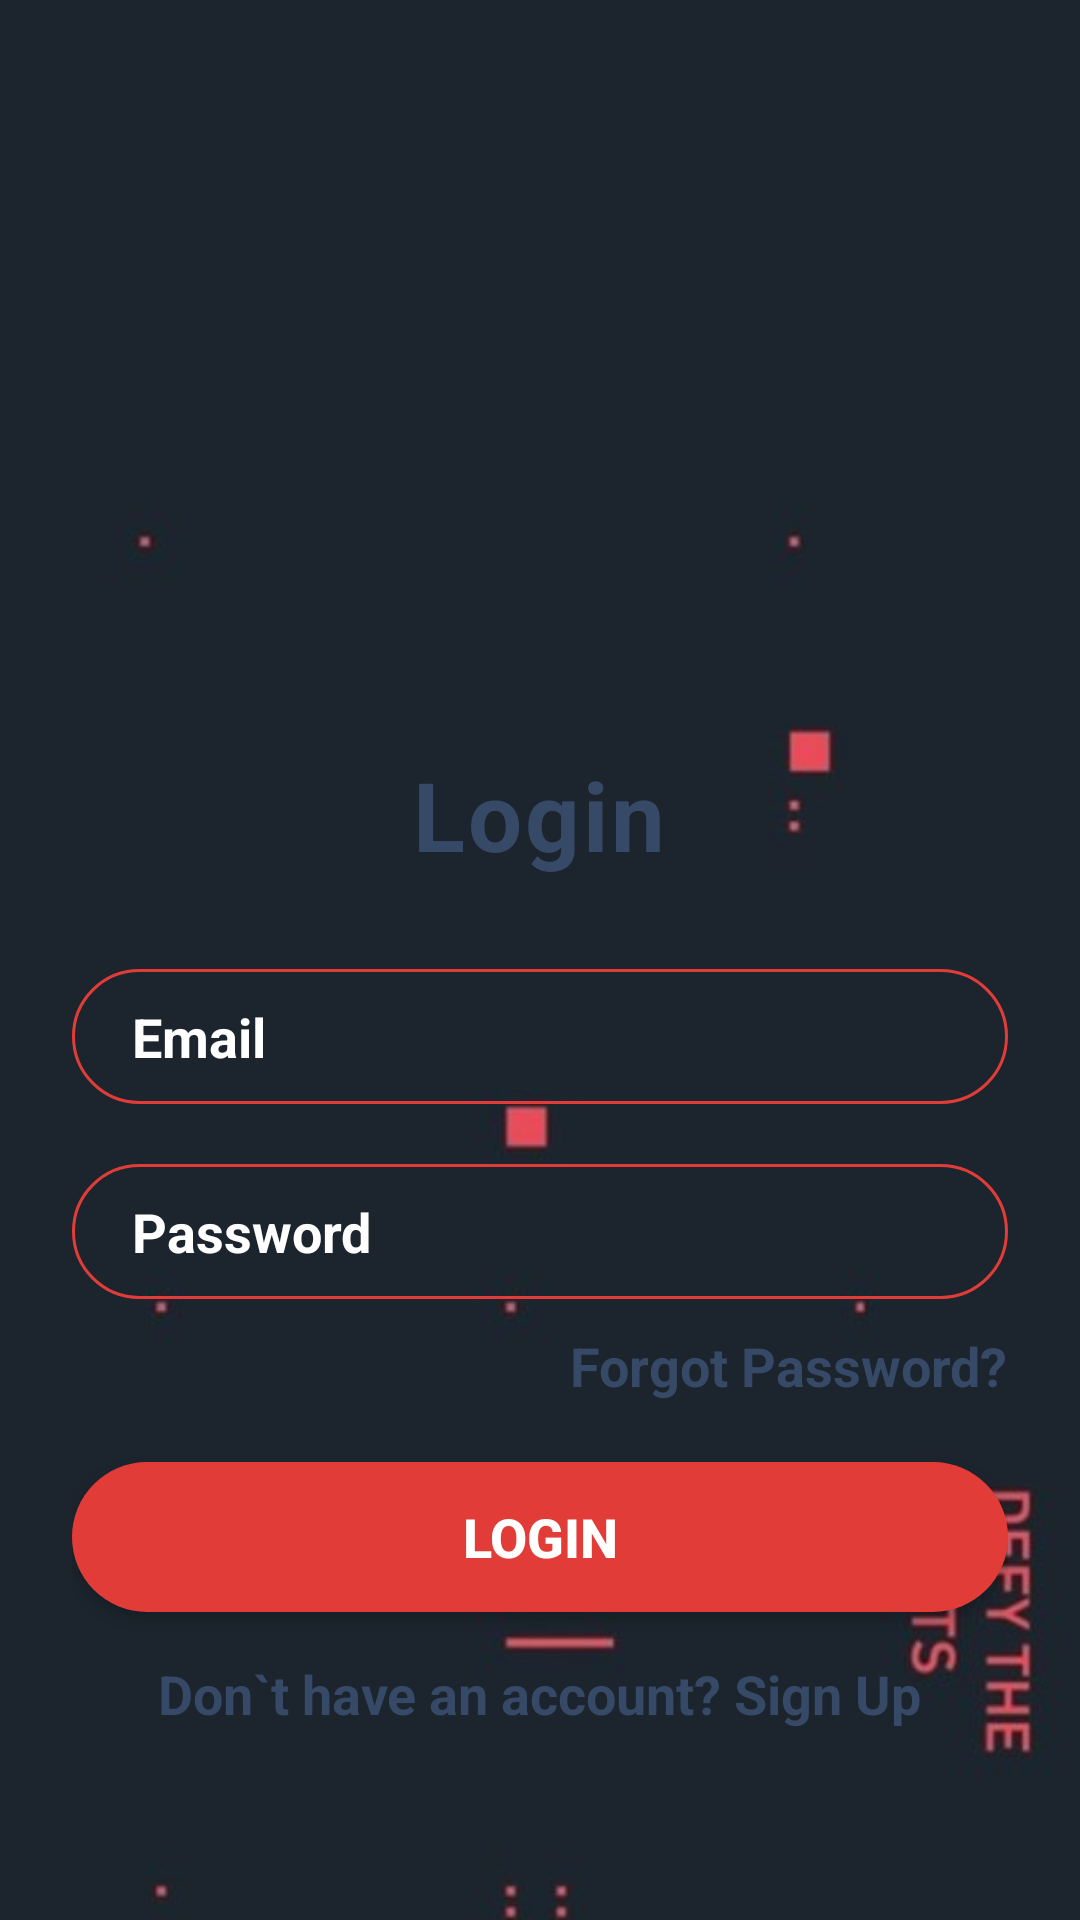

This screen was rendered from an Android layout file. Write that file and the resources it references.
<!-- AndroidManifest.xml: activity theme Theme.ValorantMapGuide.NoActionBar -->
<!-- res/layout/activity_login.xml -->
<?xml version="1.0" encoding="utf-8"?>
<androidx.constraintlayout.widget.ConstraintLayout xmlns:android="http://schemas.android.com/apk/res/android"
    xmlns:app="http://schemas.android.com/apk/res-auto"
    xmlns:tools="http://schemas.android.com/tools"
    android:layout_width="match_parent"
    android:layout_height="match_parent"
    android:orientation="vertical"
    android:background="@drawable/background"
    tools:context=".ui.login.LoginActivity">

    <ImageView
        android:id="@+id/logo"
        android:layout_width="match_parent"
        android:layout_height="250dp"
        android:src="@drawable/image"
        app:layout_constraintEnd_toEndOf="parent"
        app:layout_constraintStart_toStartOf="parent"
        app:layout_constraintTop_toTopOf="parent" />

    <LinearLayout
        android:id="@+id/linear_form"
        android:layout_width="match_parent"
        android:layout_height="wrap_content"
        android:orientation="vertical"
        android:gravity="center_horizontal"
        android:paddingStart="24dp"
        android:paddingEnd="24dp"
        app:layout_constraintTop_toBottomOf="@+id/logo">

        <TextView
            android:layout_width="wrap_content"
            android:layout_height="wrap_content"
            android:letterSpacing="0.03"
            android:text="@string/prompt_login"
            android:textColor="@color/positive"
            android:textSize="32sp"
            android:textStyle="bold" />

        <EditText
            android:id="@+id/email"
            android:layout_width="match_parent"
            android:layout_height="45dp"
            android:hint="@string/prompt_email"
            android:inputType="textEmailAddress"
            android:imeOptions="actionNext"
            android:textColor="@color/white"
            android:textColorHint="@color/white"
            android:textSize="18sp"
            android:textStyle="bold"
            android:paddingStart="20dp"
            android:paddingEnd="20dp"
            android:layout_marginTop="30dp"
            android:background="@drawable/bg_edit_text" />

        <EditText
            android:id="@+id/password"
            android:layout_width="match_parent"
            android:layout_height="45dp"
            android:hint="@string/prompt_password"
            android:inputType="textPassword"
            android:imeActionLabel="@string/action_sign_in_short"
            android:imeOptions="actionDone"
            android:textColor="@color/white"
            android:textColorHint="@color/white"
            android:textSize="18sp"
            android:textStyle="bold"
            android:paddingStart="20dp"
            android:paddingEnd="20dp"
            android:layout_marginTop="20dp"
            android:background="@drawable/bg_edit_text" />

        <TextView
            android:id="@+id/forgot"
            android:layout_width="wrap_content"
            android:layout_height="wrap_content"
            android:text="@string/action_forgot_password"
            android:textColor="@color/positive"
            android:textSize="18sp"
            android:textStyle="bold"
            android:layout_gravity="end"
            android:layout_marginTop="10dp" />

        <Button
            android:id="@+id/login"
            android:layout_width="match_parent"
            android:layout_height="50dp"
            android:text="@string/prompt_login"
            android:textColor="@color/white"
            android:textSize="18sp"
            android:textStyle="bold"
            android:layout_marginTop="20dp"
            android:background="@drawable/bg_button" />

        <TextView
            android:id="@+id/register"
            android:layout_width="wrap_content"
            android:layout_height="wrap_content"
            android:text="@string/action_sign_up"
            android:textColor="@color/positive"
            android:textSize="18sp"
            android:textStyle="bold"
            android:layout_marginTop="15dp" />
    </LinearLayout>

    <ProgressBar
        android:id="@+id/loading"
        android:layout_width="wrap_content"
        android:layout_height="wrap_content"
        android:layout_gravity="center"
        android:visibility="gone"
        app:layout_constraintTop_toTopOf="parent"
        app:layout_constraintBottom_toBottomOf="parent"
        app:layout_constraintStart_toStartOf="@+id/linear_form"
        app:layout_constraintEnd_toEndOf="@+id/linear_form" />
</androidx.constraintlayout.widget.ConstraintLayout>
<!-- resources referenced by this layout -->
<resources>
  <color name="positive">#364966</color>
  <color name="white">#FFFFFFFF</color>
  <!-- drawable background: jpg bitmap (drawable, 31418 bytes) -->
  <!-- drawable bg_button (drawable) -->
  <?xml version="1.0" encoding="utf-8"?>
  <shape xmlns:android="http://schemas.android.com/apk/res/android" android:shape="rectangle">
      <solid android:color="@color/negative" />
      <corners
          android:topLeftRadius="40dp"
          android:topRightRadius="40dp"
          android:bottomLeftRadius="40dp"
          android:bottomRightRadius="40dp" />
  </shape>
  <!-- drawable bg_edit_text (drawable) -->
  <?xml version="1.0" encoding="utf-8"?>
  <shape xmlns:android="http://schemas.android.com/apk/res/android" android:shape="rectangle">
      <stroke
          android:width="1dp"
          android:color="@color/negative" />
      <corners
          android:topLeftRadius="40dp"
          android:topRightRadius="40dp"
          android:bottomLeftRadius="40dp"
          android:bottomRightRadius="40dp" />
  </shape>
  <string name="action_forgot_password">Forgot Password?</string>
  <string name="action_sign_in_short">Sign In</string>
  <string name="action_sign_up">Don`t have an account? Sign Up</string>
  <string name="prompt_email">Email</string>
  <string name="prompt_login">Login</string>
  <string name="prompt_password">Password</string>
  <style name="Theme.ValorantMapGuide.NoActionBar">
          <item name="windowActionBar">false</item>
          <item name="windowNoTitle">true</item>
      </style>
  <color name="negative">#E23C38</color>
</resources>
